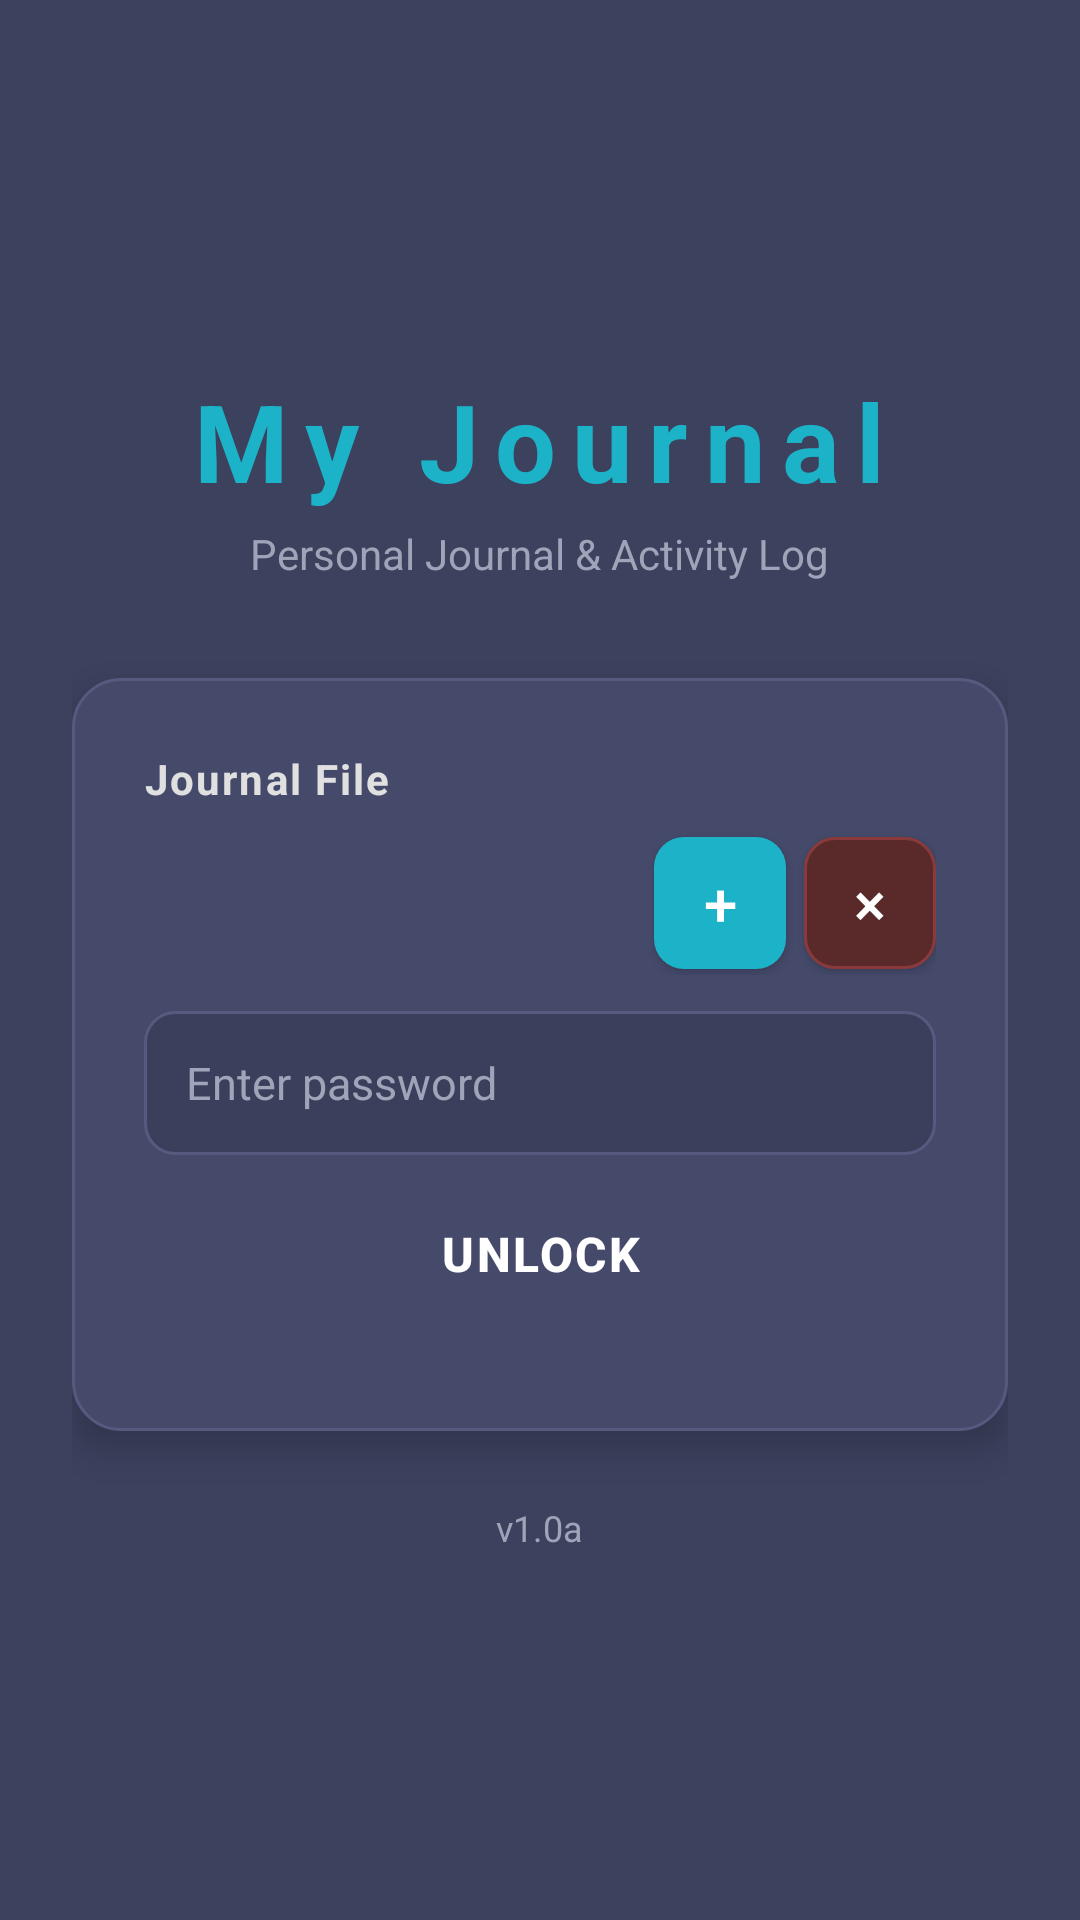

Produce the Android XML layout that renders to this screen, including the resource entries it uses.
<!-- AndroidManifest.xml: activity theme AppTheme -->
<!-- res/layout/activity_login.xml -->
<?xml version="1.0" encoding="utf-8"?>
<ScrollView xmlns:android="http://schemas.android.com/apk/res/android"
    android:layout_width="match_parent"
    android:layout_height="match_parent"
    android:background="@color/login_bg"
    android:fillViewport="true">

    <LinearLayout
        android:layout_width="match_parent"
        android:layout_height="wrap_content"
        android:gravity="center"
        android:orientation="vertical"
        android:padding="24dp"
        android:layout_gravity="center">

        
        <TextView
            android:id="@+id/title_text"
            android:layout_width="wrap_content"
            android:layout_height="wrap_content"
            android:text="My Journal"
            android:textColor="@color/login_accent"
            android:textSize="36sp"
            android:textStyle="bold"
            android:letterSpacing="0.15"
            android:layout_marginBottom="4dp" />

        <TextView
            android:layout_width="wrap_content"
            android:layout_height="wrap_content"
            android:text="Personal Journal &amp; Activity Log"
            android:textColor="@color/login_text_secondary"
            android:textSize="14sp"
            android:layout_marginBottom="32dp" />

        
        <LinearLayout
            android:id="@+id/login_card"
            android:layout_width="match_parent"
            android:layout_height="wrap_content"
            android:orientation="vertical"
            android:background="@drawable/login_card_bg"
            android:padding="24dp"
            android:elevation="8dp">

            
            <TextView
                android:layout_width="wrap_content"
                android:layout_height="wrap_content"
                android:text="Journal File"
                android:textColor="@color/login_text"
                android:textSize="14sp"
                android:textStyle="bold"
                android:letterSpacing="0.05"
                android:layout_marginBottom="8dp" />

            
            <LinearLayout
                android:layout_width="match_parent"
                android:layout_height="wrap_content"
                android:orientation="horizontal"
                android:gravity="center_vertical"
                android:layout_marginBottom="12dp">

                <Spinner
                    android:id="@+id/journal_spinner"
                    android:layout_width="0dp"
                    android:layout_height="48dp"
                    android:layout_weight="1"
                    android:background="@drawable/spinner_bg"
                    android:popupBackground="@color/login_card_bg"
                    android:paddingStart="12dp"
                    android:paddingEnd="12dp" />

                <Button
                    android:id="@+id/btn_new_journal"
                    android:layout_width="44dp"
                    android:layout_height="44dp"
                    android:text="+"
                    android:textColor="@color/white"
                    android:textSize="20sp"
                    android:background="@drawable/btn_accent"
                    android:layout_marginStart="8dp" />

                <Button
                    android:id="@+id/btn_delete_journal"
                    android:layout_width="44dp"
                    android:layout_height="44dp"
                    android:text="×"
                    android:textColor="@color/white"
                    android:textSize="20sp"
                    android:background="@drawable/btn_delete"
                    android:layout_marginStart="6dp" />
            </LinearLayout>

            
            <LinearLayout
                android:id="@+id/new_journal_row"
                android:layout_width="match_parent"
                android:layout_height="wrap_content"
                android:orientation="horizontal"
                android:gravity="center_vertical"
                android:visibility="gone"
                android:layout_marginBottom="12dp">

                <EditText
                    android:id="@+id/input_new_journal_name"
                    android:layout_width="0dp"
                    android:layout_height="44dp"
                    android:layout_weight="1"
                    android:hint="New journal name"
                    android:textColor="@color/login_text"
                    android:textColorHint="@color/login_text_secondary"
                    android:background="@drawable/input_bg"
                    android:paddingStart="12dp"
                    android:paddingEnd="12dp"
                    android:textSize="14sp"
                    android:inputType="text"
                    android:singleLine="true" />

                <Button
                    android:id="@+id/btn_create_journal"
                    android:layout_width="wrap_content"
                    android:layout_height="44dp"
                    android:text="Create"
                    android:textColor="@color/white"
                    android:textSize="13sp"
                    android:background="@drawable/btn_accent"
                    android:paddingStart="14dp"
                    android:paddingEnd="14dp"
                    android:layout_marginStart="8dp" />

                <Button
                    android:id="@+id/btn_cancel_new"
                    android:layout_width="wrap_content"
                    android:layout_height="44dp"
                    android:text="Cancel"
                    android:textColor="@color/login_text_secondary"
                    android:textSize="13sp"
                    android:background="@drawable/btn_secondary"
                    android:paddingStart="14dp"
                    android:paddingEnd="14dp"
                    android:layout_marginStart="6dp" />
            </LinearLayout>

            
            <EditText
                android:id="@+id/input_password"
                android:layout_width="match_parent"
                android:layout_height="48dp"
                android:hint="Enter password"
                android:textColor="@color/login_text"
                android:textColorHint="@color/login_text_secondary"
                android:background="@drawable/input_bg"
                android:paddingStart="14dp"
                android:paddingEnd="14dp"
                android:textSize="15sp"
                android:inputType="textPassword"
                android:singleLine="true"
                android:imeOptions="actionDone"
                android:layout_marginBottom="8dp" />

            
            <EditText
                android:id="@+id/input_password_confirm"
                android:layout_width="match_parent"
                android:layout_height="48dp"
                android:hint="Confirm password"
                android:textColor="@color/login_text"
                android:textColorHint="@color/login_text_secondary"
                android:background="@drawable/input_bg"
                android:paddingStart="14dp"
                android:paddingEnd="14dp"
                android:textSize="15sp"
                android:inputType="textPassword"
                android:singleLine="true"
                android:imeOptions="actionDone"
                android:visibility="gone"
                android:layout_marginBottom="8dp" />

            
            <Button
                android:id="@+id/btn_unlock"
                android:layout_width="match_parent"
                android:layout_height="50dp"
                android:text="Unlock"
                android:textColor="@color/white"
                android:textSize="16sp"
                android:textStyle="bold"
                android:letterSpacing="0.05"
                android:background="@drawable/btn_primary"
                android:layout_marginBottom="10dp" />

            
            <Button
                android:id="@+id/btn_biometric"
                android:layout_width="match_parent"
                android:layout_height="50dp"
                android:text="\uD83E\uDD1A  Fingerprint Unlock"
                android:textColor="@color/white"
                android:textSize="15sp"
                android:background="@drawable/btn_biometric"
                android:visibility="gone"
                android:layout_marginBottom="10dp" />

            
            <TextView
                android:id="@+id/login_error"
                android:layout_width="match_parent"
                android:layout_height="wrap_content"
                android:textColor="@color/login_error"
                android:textSize="13sp"
                android:gravity="center"
                android:visibility="gone" />

            
            <ProgressBar
                android:id="@+id/login_progress"
                android:layout_width="32dp"
                android:layout_height="32dp"
                android:layout_gravity="center"
                android:visibility="gone"
                android:layout_marginTop="8dp" />

        </LinearLayout>

        
        <TextView
            android:id="@+id/version_text"
            android:layout_width="wrap_content"
            android:layout_height="wrap_content"
            android:text="v1.0a"
            android:textColor="@color/login_text_secondary"
            android:textSize="12sp"
            android:layout_marginTop="24dp" />

    </LinearLayout>
</ScrollView>
<!-- resources referenced by this layout -->
<resources>
  <color name="login_accent">#1cb3c8</color>
  <color name="login_bg">#3c415e</color>
  <color name="login_card_bg">#454a6b</color>
  <color name="login_error">#ff6b6b</color>
  <color name="login_text">#e0e0e0</color>
  <color name="login_text_secondary">#a0a4b8</color>
  <color name="white">#ffffff</color>
  <!-- drawable btn_accent (drawable) -->
  <?xml version="1.0" encoding="utf-8"?>
  <ripple xmlns:android="http://schemas.android.com/apk/res/android"
      android:color="#40ffffff">
      <item>
          <shape android:shape="rectangle">
              <solid android:color="@color/login_accent" />
              <corners android:radius="10dp" />
          </shape>
      </item>
  </ripple>
  <!-- drawable btn_biometric (drawable) -->
  <?xml version="1.0" encoding="utf-8"?>
  <ripple xmlns:android="http://schemas.android.com/apk/res/android"
      android:color="#40ffffff">
      <item>
          <shape android:shape="rectangle">
              <solid android:color="@color/login_biometric_bg" />
              <corners android:radius="10dp" />
              <stroke android:width="1dp" android:color="@color/login_biometric_border" />
          </shape>
      </item>
  </ripple>
  <!-- drawable btn_delete (drawable) -->
  <?xml version="1.0" encoding="utf-8"?>
  <ripple xmlns:android="http://schemas.android.com/apk/res/android"
      android:color="#40ffffff">
      <item>
          <shape android:shape="rectangle">
              <solid android:color="@color/login_delete_bg" />
              <corners android:radius="10dp" />
              <stroke android:width="1dp" android:color="@color/login_delete_border" />
          </shape>
      </item>
  </ripple>
  <!-- drawable btn_secondary (drawable) -->
  <?xml version="1.0" encoding="utf-8"?>
  <ripple xmlns:android="http://schemas.android.com/apk/res/android"
      android:color="#40ffffff">
      <item>
          <shape android:shape="rectangle">
              <solid android:color="@color/login_input_bg" />
              <corners android:radius="10dp" />
              <stroke android:width="1dp" android:color="@color/login_card_border" />
          </shape>
      </item>
  </ripple>
  <!-- drawable input_bg (drawable) -->
  <?xml version="1.0" encoding="utf-8"?>
  <shape xmlns:android="http://schemas.android.com/apk/res/android"
      android:shape="rectangle">
      <solid android:color="@color/login_input_bg" />
      <corners android:radius="10dp" />
      <stroke android:width="1dp" android:color="@color/login_card_border" />
  </shape>
  <!-- drawable login_card_bg (drawable) -->
  <?xml version="1.0" encoding="utf-8"?>
  <shape xmlns:android="http://schemas.android.com/apk/res/android"
      android:shape="rectangle">
      <solid android:color="@color/login_card_bg" />
      <corners android:radius="16dp" />
      <stroke android:width="1dp" android:color="@color/login_card_border" />
  </shape>
  <style name="AppTheme" parent="Theme.AppCompat.NoActionBar">
          <item name="colorPrimary">@color/primary</item>
          <item name="colorPrimaryDark">@color/login_bg</item>
          <item name="android:statusBarColor">@color/login_bg</item>
          <item name="android:navigationBarColor">@color/login_bg</item>
          <item name="android:windowBackground">@color/white</item>
      </style>
  <color name="login_biometric_bg">#2a5a3a</color>
  <color name="login_biometric_border">#3a8a4e</color>
  <color name="login_delete_bg">#5a2a2a</color>
  <color name="login_delete_border">#8a3a3a</color>
  <color name="login_input_bg">#3a3f5c</color>
  <color name="login_card_border">#555a7e</color>
  <color name="primary">#2563eb</color>
</resources>
